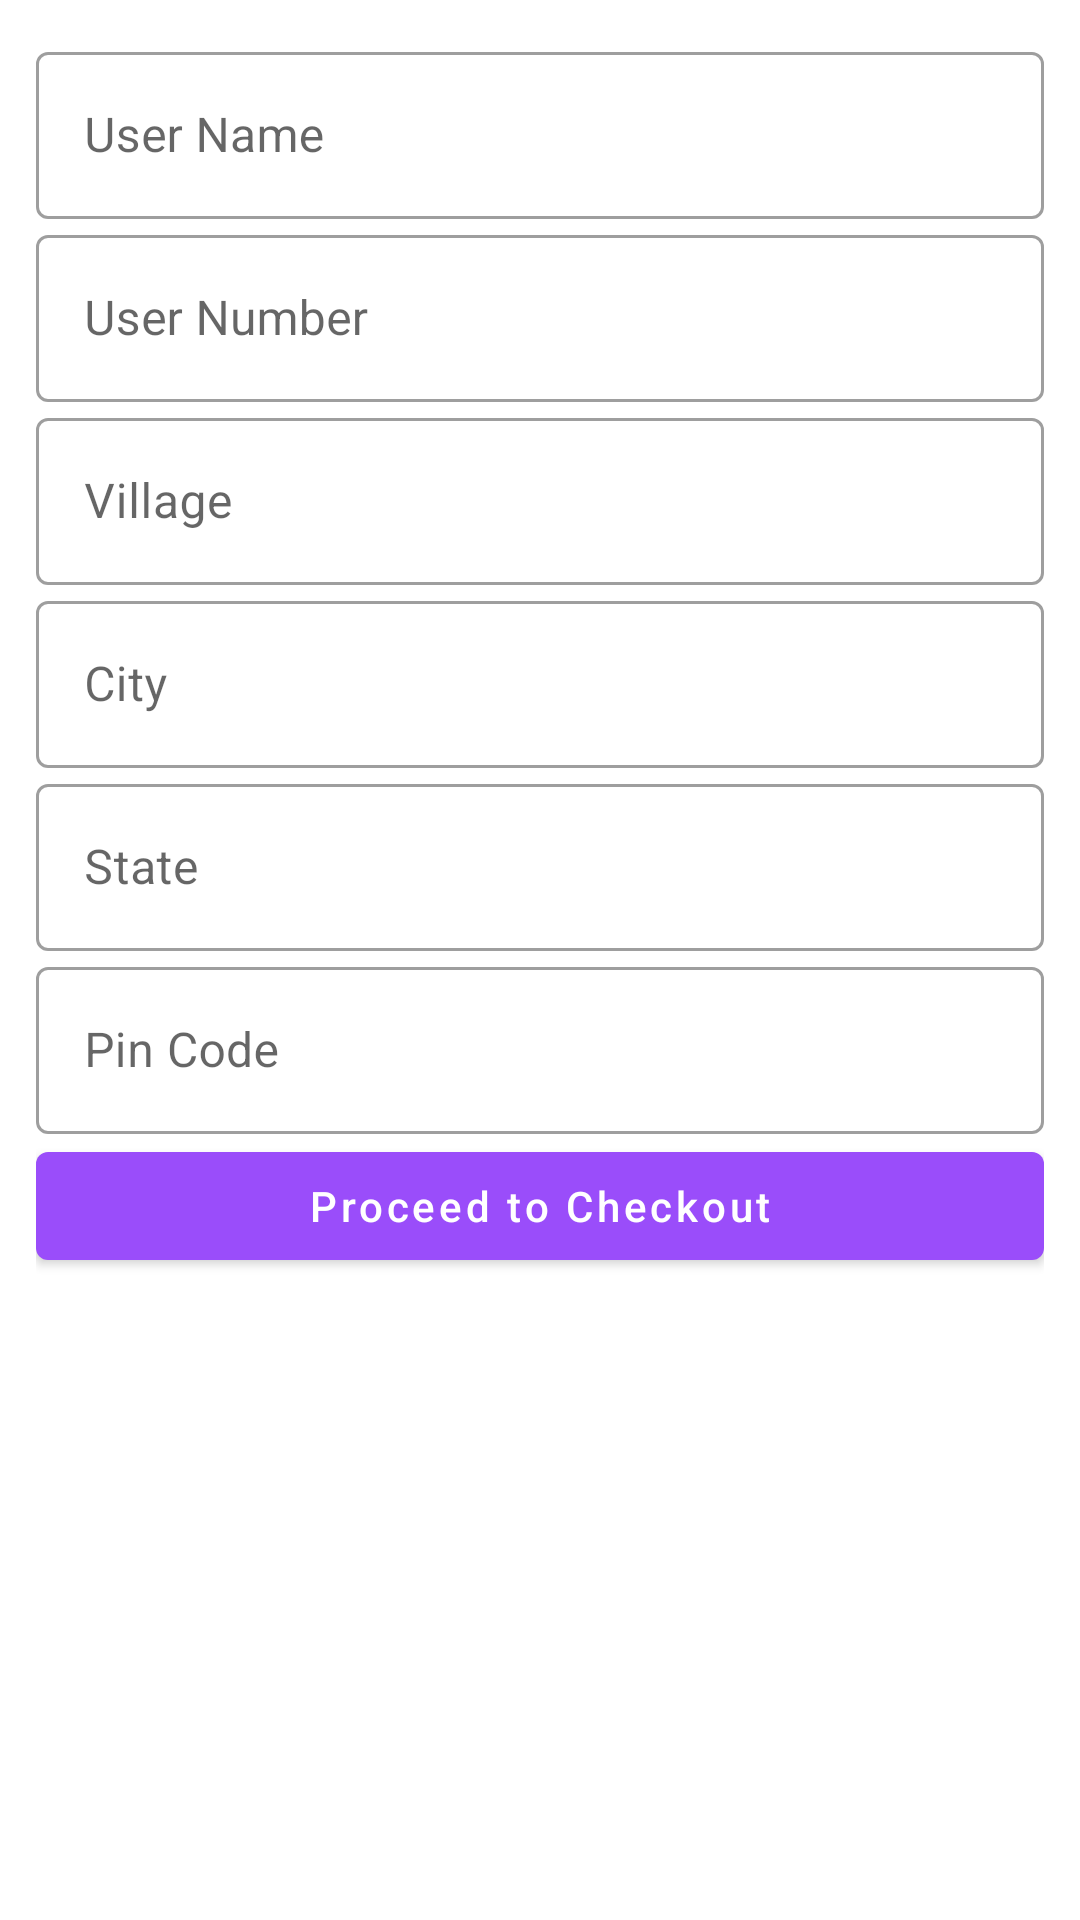

Reconstruct the res/layout file that produces this screen, plus the resources it refers to.
<!-- AndroidManifest.xml: application theme Theme.EKart -->
<!-- res/layout/activity_address.xml -->
<?xml version="1.0" encoding="utf-8"?>
<LinearLayout xmlns:android="http://schemas.android.com/apk/res/android"
    xmlns:app="http://schemas.android.com/apk/res-auto"
    xmlns:tools="http://schemas.android.com/tools"
    android:layout_width="match_parent"
    android:layout_height="match_parent"
    android:orientation="vertical"
    android:padding="12dp"
    tools:context=".activities.AddressActivity">

    <com.google.android.material.textfield.TextInputLayout
        android:layout_width="match_parent"
        style="@style/Widget.MaterialComponents.TextInputLayout.OutlinedBox"
        android:layout_height="wrap_content">

        <com.google.android.material.textfield.TextInputEditText
            android:id="@+id/userName"
            android:layout_width="match_parent"
            android:layout_height="wrap_content"
            android:hint="User Name"
            android:enabled="false"/>
    </com.google.android.material.textfield.TextInputLayout>
    <com.google.android.material.textfield.TextInputLayout
        android:layout_width="match_parent"
        style="@style/Widget.MaterialComponents.TextInputLayout.OutlinedBox"
        android:layout_height="wrap_content">

        <com.google.android.material.textfield.TextInputEditText
            android:id="@+id/userNumber"
            android:layout_width="match_parent"
            android:layout_height="wrap_content"
            android:hint="User Number"
            android:enabled="false"/>
    </com.google.android.material.textfield.TextInputLayout>
    <com.google.android.material.textfield.TextInputLayout
        android:layout_width="match_parent"
        style="@style/Widget.MaterialComponents.TextInputLayout.OutlinedBox"
        android:layout_height="wrap_content"
        >

        <com.google.android.material.textfield.TextInputEditText
            android:id="@+id/village"
            android:layout_width="match_parent"
            android:layout_height="wrap_content"
            android:hint="Village" />
    </com.google.android.material.textfield.TextInputLayout>
    <com.google.android.material.textfield.TextInputLayout
        android:layout_width="match_parent"
        style="@style/Widget.MaterialComponents.TextInputLayout.OutlinedBox"
        android:layout_height="wrap_content">

        <com.google.android.material.textfield.TextInputEditText
            android:id="@+id/city"
            android:layout_width="match_parent"
            android:layout_height="wrap_content"
            android:hint="City" />
    </com.google.android.material.textfield.TextInputLayout>
    <com.google.android.material.textfield.TextInputLayout
        android:layout_width="match_parent"
        style="@style/Widget.MaterialComponents.TextInputLayout.OutlinedBox"
        android:layout_height="wrap_content">

        <com.google.android.material.textfield.TextInputEditText
            android:id="@+id/state"
            android:layout_width="match_parent"
            android:layout_height="wrap_content"
            android:hint="State" />
    </com.google.android.material.textfield.TextInputLayout>
    <com.google.android.material.textfield.TextInputLayout
        android:layout_width="match_parent"
        style="@style/Widget.MaterialComponents.TextInputLayout.OutlinedBox"
        android:layout_height="wrap_content">

        <com.google.android.material.textfield.TextInputEditText
            android:id="@+id/pinCode"
            android:layout_width="match_parent"
            android:layout_height="wrap_content"
            android:hint="Pin Code" />
    </com.google.android.material.textfield.TextInputLayout>
    <com.google.android.material.button.MaterialButton
        android:id="@+id/proceed"
        android:layout_width="match_parent"
        android:layout_height="wrap_content"
        android:text="Proceed to Checkout"
        android:textAllCaps="false"/>
</LinearLayout>
<!-- resources referenced by this layout -->
<resources>
  <style name="Theme.EKart" parent="Theme.MaterialComponents.DayNight.DarkActionBar">
          
          <item name="colorPrimary">@color/colorPrimary</item>
          <item name="colorPrimaryVariant">@color/colorSecondary</item>
          <item name="colorOnPrimary">@color/white</item>
          
          <item name="colorSecondary">@color/teal_200</item>
          <item name="colorSecondaryVariant">@color/teal_700</item>
          <item name="colorOnSecondary">@color/black</item>
          
          <item name="android:statusBarColor" tools:targetApi="l">?attr/colorPrimaryVariant</item>
          
      </style>
  <color name="colorPrimary">#9A4DFA</color>
  <color name="colorSecondary">#FFBB86FC</color>
  <color name="white">#FFFFFFFF</color>
  <color name="teal_200">#FF03DAC5</color>
  <color name="teal_700">#FF018786</color>
  <color name="black">#FF000000</color>
</resources>
